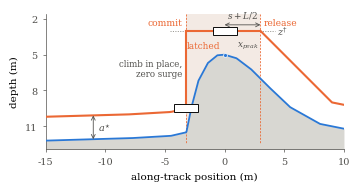

Source code (Python): (Note: this script raises an exception after producing the figure.)
"""Schematic of the commit-release manoeuvre for the Method section.

Conceptual, not data: it names the geometry that Sec. IV-D states in symbols
(the latch window, the tracked peak, the release position, the interval over
which the crest is unobservable) so the two recorded panels of the
representation figure can be read against it.

    python3 make_manoeuvre_fig.py
"""
import numpy as np
import matplotlib
matplotlib.use("Agg")
import matplotlib.pyplot as plt
from matplotlib.patches import Rectangle, FancyArrowPatch

OUT = ("/home/gidobot/workspace/acfr/auv-obstacle-avoidance/docs/paper/"
       "6aa364bd4d6d76d5dae0d68b/figures/manoeuvre")

C_MANIFOLD, C_COMMAND = "#2a78d6", "#eb6834"
INK, INK2, GRID_INK, BASE_INK = "#0b0b0b", "#52514e", "#c9c8c3", "#9a9892"
ASTAR, L, S = 2.0, 2.0, 2.0

plt.rcParams.update({
    "font.family": "serif", "font.serif": ["DejaVu Serif"],
    "mathtext.fontset": "dejavuserif", "font.size": 7,
    "axes.labelsize": 7.5, "axes.linewidth": 0.5,
    "xtick.labelsize": 7, "ytick.labelsize": 7, "legend.fontsize": 6.5,
})

# an unfollowable face: the gradient between -3.2 and -0.6 exceeds v_z/v_x
TX = np.array([-15, -8, -4.5, -3.2, -2.8, -2.2, -1.4, -0.6, 0,
               1.0, 2.2, 3.6, 5.5, 8.0, 10.0])
TZ = np.array([12.2, 12.0, 11.8, 11.5, 9.5, 7.2, 5.7, 5.05, 5.0,
               5.3, 6.2, 7.6, 9.4, 10.8, 11.2])
terr = lambda q: np.interp(q, TX, TZ)

X_PEAK, Z_PEAK = 0.0, 5.0
X_COMMIT = -3.2
X_REL = X_PEAK + S + L / 2                 # release is a distance, not a time
Z_DAGGER = Z_PEAK - ASTAR

fig, ax = plt.subplots(figsize=(3.45, 2.05))

# terrain
xf = np.linspace(-15, 10, 600)
ax.fill_between(xf, terr(xf), 14.0, color="#d8d7d2", lw=0, zorder=1)
ax.plot(xf, terr(xf), color=C_MANIFOLD, lw=1.3, zorder=3)

# the latched interval: the decision outlives the evidence across this span
ax.add_patch(Rectangle((X_COMMIT, 1.6), X_REL - X_COMMIT, 12.4 - 1.6,
                       facecolor="#f3eae4", edgecolor="none", zorder=0))
for xv in (X_COMMIT, X_REL):
    ax.plot([xv, xv], [1.6, 12.4], color=C_COMMAND, lw=0.6,
            ls=(0, (2.4, 1.6)), zorder=2)

# flown trajectory: follow, climb in place, hold ahead, resume
seg_x = np.linspace(-15, X_COMMIT, 60)
ax.plot(seg_x, terr(seg_x) - ASTAR, color=C_COMMAND, lw=1.5, zorder=5)
ax.plot([X_COMMIT, X_COMMIT], [terr(X_COMMIT) - ASTAR, Z_DAGGER],
        color=C_COMMAND, lw=1.5, zorder=5)
ax.plot([X_COMMIT, X_REL], [Z_DAGGER, Z_DAGGER], color=C_COMMAND, lw=1.5,
        zorder=5)
# after release the descent is rate limited, then rejoins altitude following
tail_x = np.linspace(X_REL, 10, 120)
ax.plot(tail_x, np.minimum(Z_DAGGER + (tail_x - X_REL), terr(tail_x) - ASTAR),
        color=C_COMMAND, lw=1.5, zorder=5)

# the latched target, drawn as the level the command holds
ax.plot([X_COMMIT - 1.4, X_REL + 1.2], [Z_DAGGER, Z_DAGGER], color=BASE_INK,
        lw=0.7, ls=(0, (1.1, 1.4)), zorder=4)
ax.text(X_REL + 1.4, Z_DAGGER, r"$z^{\dagger}$", color=INK2, fontsize=7,
        va="center", ha="left")

# vehicle, at commit and holding over the crest
for xv, zv in ((X_COMMIT, terr(X_COMMIT) - ASTAR), (X_PEAK, Z_DAGGER)):
    ax.add_patch(Rectangle((xv - L / 2, zv - 0.33), L, 0.66, facecolor="white",
                           edgecolor=INK, lw=0.7, zorder=7))

# s + L/2: why release is where it is
ax.annotate("", xy=(X_PEAK, 2.5), xytext=(X_REL, 2.5),
            arrowprops=dict(arrowstyle="<->", lw=0.6, color=INK2,
                            shrinkA=0, shrinkB=0), zorder=8)
ax.text(0.5 * (X_PEAK + X_REL), 2.1, r"$s + L/2$", fontsize=6.4, color=INK2,
        ha="center", va="bottom")

# imaging altitude, over followable ground
ax.annotate("", xy=(-11.0, terr(-11.0)), xytext=(-11.0, terr(-11.0) - ASTAR),
            arrowprops=dict(arrowstyle="<->", lw=0.6, color=INK2,
                            shrinkA=0, shrinkB=0), zorder=8)
ax.text(-10.6, terr(-11.0) - ASTAR / 2, r"$a^{\star}$", fontsize=7,
        color=INK2, va="center")

ax.plot([X_PEAK], [Z_PEAK], marker="o", ms=2.8, mfc=C_MANIFOLD, mec="white",
        mew=0.5, zorder=6)
ax.text(X_PEAK + 1.05, 4.25, r"$x_{peak}$", fontsize=6.4, color=INK2,
        ha="left", va="center")
ax.text(-1.75, 4.25, "latched", fontsize=6.4, color=C_COMMAND, ha="center",
        va="center")
ax.text(X_COMMIT - 0.35, 6.2, "climb in place,\nzero surge", fontsize=6.2,
        color=INK2, ha="right", va="center", linespacing=1.15)

ax.text(X_COMMIT - 0.3, 2.35, "commit", fontsize=6.6, color=C_COMMAND,
        ha="right", va="center")
ax.text(X_REL + 0.3, 2.35, "release", fontsize=6.6, color=C_COMMAND,
        ha="left", va="center")


ax.set_xlim(-15, 10)
ax.set_ylim(12.9, 1.6)
ax.set_aspect("equal", adjustable="box")
ax.set_xlabel("along-track position (m)")
ax.set_ylabel("depth (m)")
for s_ in ("top", "right"):
    ax.spines[s_].set_visible(False)
for s_ in ("left", "bottom"):
    ax.spines[s_].set_color(INK2)
ax.tick_params(colors=INK2, width=0.5, length=2.5)
ax.set_yticks([2, 5, 8, 11])
fig.tight_layout(pad=0.25)
fig.savefig(OUT + ".pdf", bbox_inches="tight", pad_inches=0.01,
            metadata={"CreationDate": None})
fig.savefig("/tmp/manoeuvre_preview.png", dpi=240, bbox_inches="tight",
            pad_inches=0.01)
print("commit %.1f  peak %.1f  release %.1f  z_dagger %.1f -> %s.pdf"
      % (X_COMMIT, X_PEAK, X_REL, Z_DAGGER, OUT))
